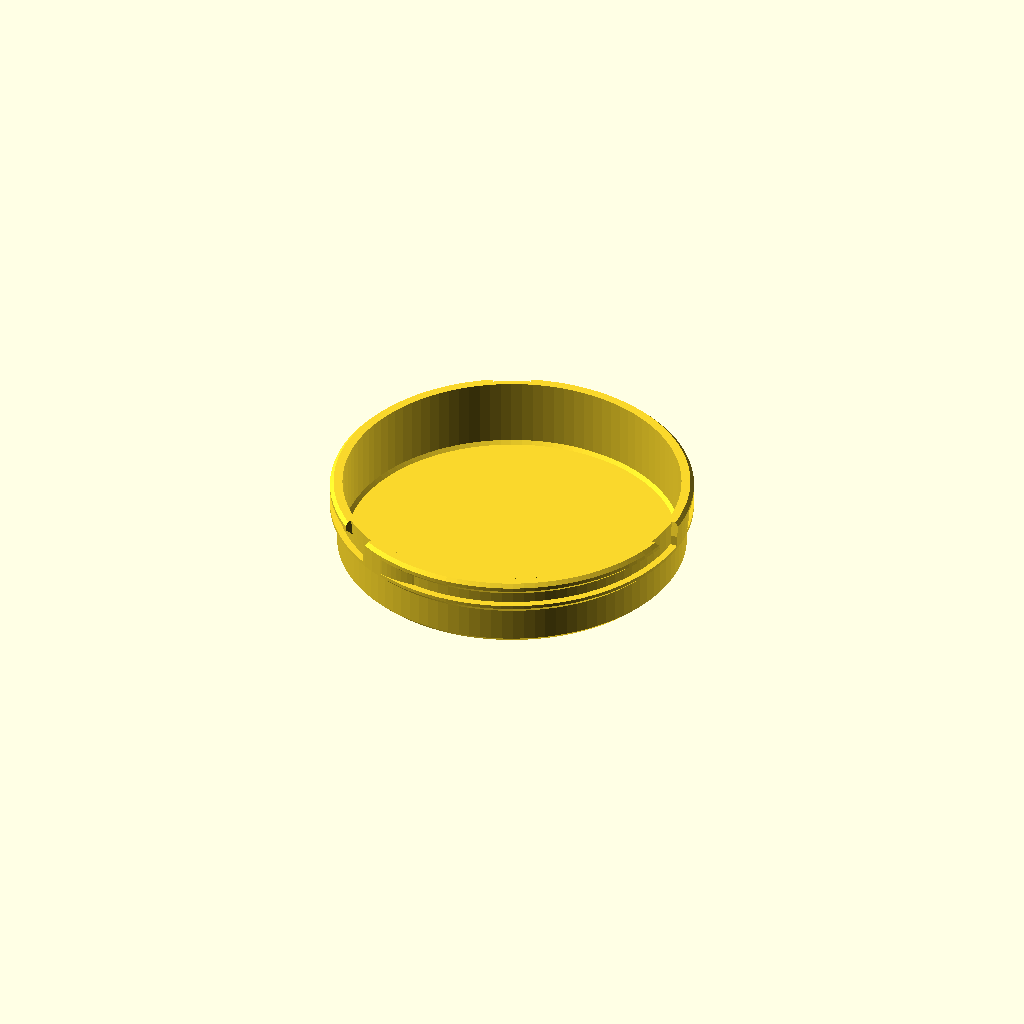
Cell 1: rendered with the file's own defaults.
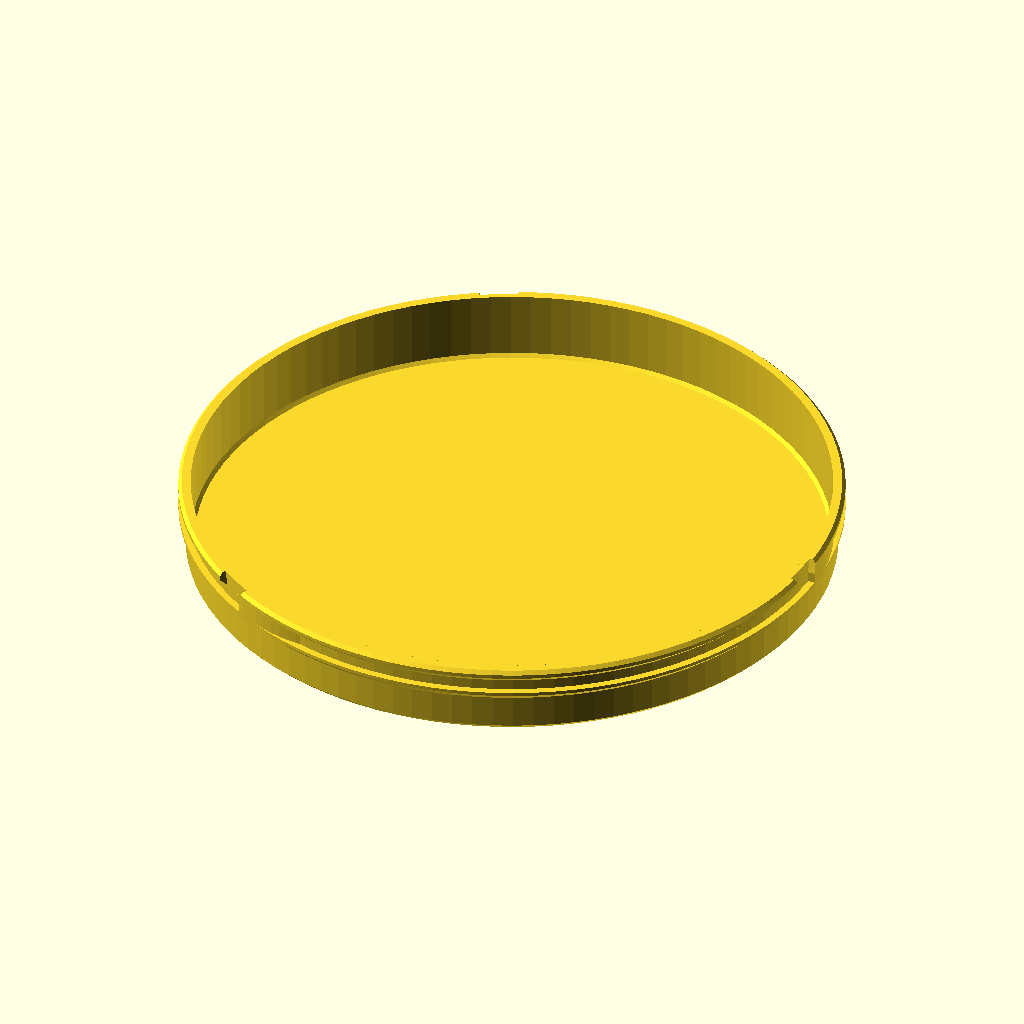
Cell 2 — dia set to 180, the other parameters unchanged.
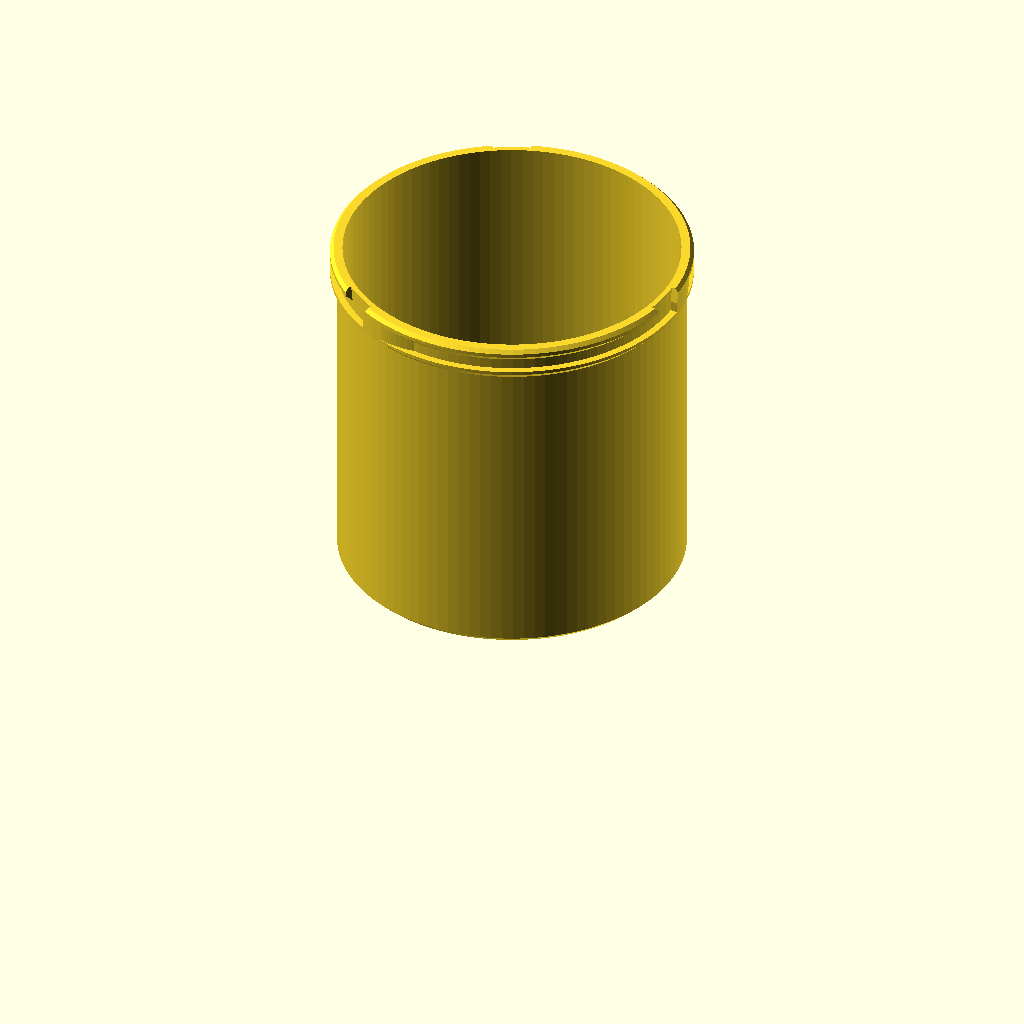
Cell 3 — ihb set to 100, the other parameters unchanged.
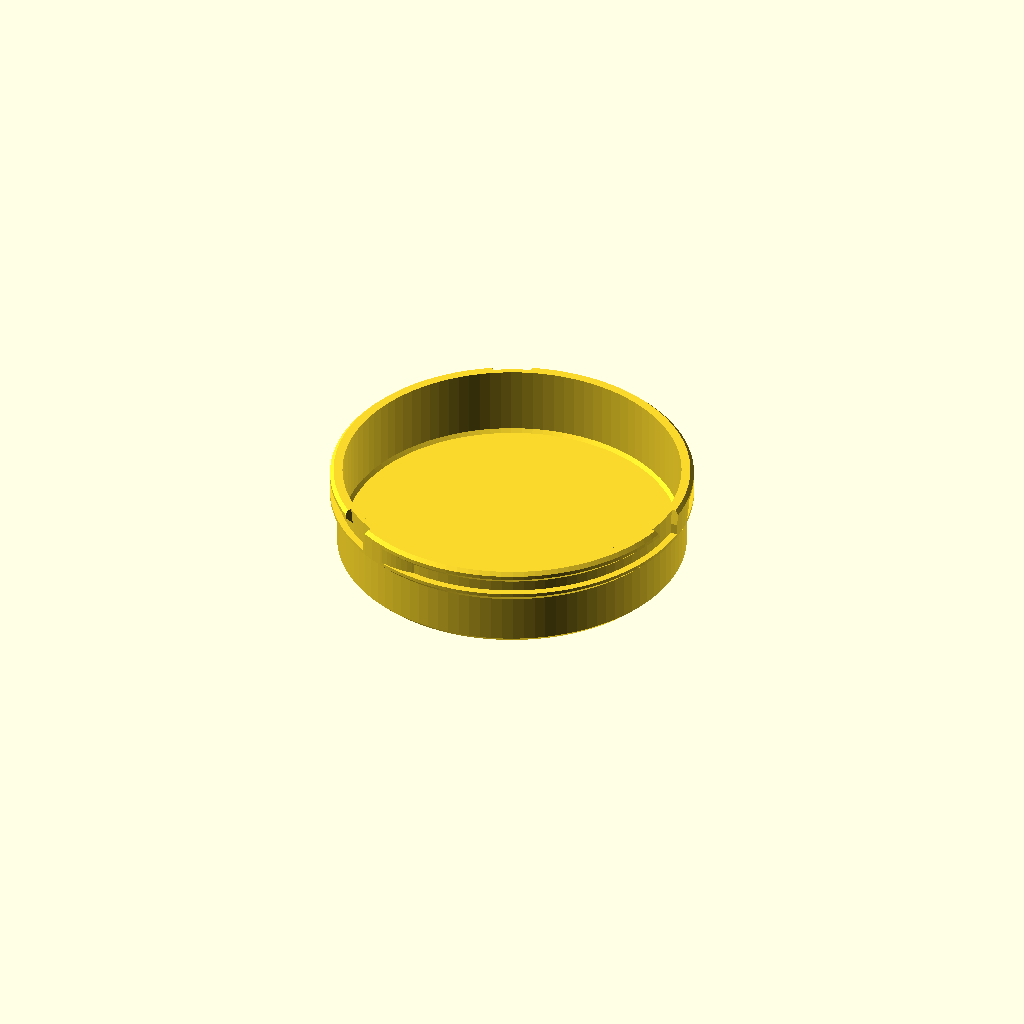
Cell 4: the same model with ft = 5.
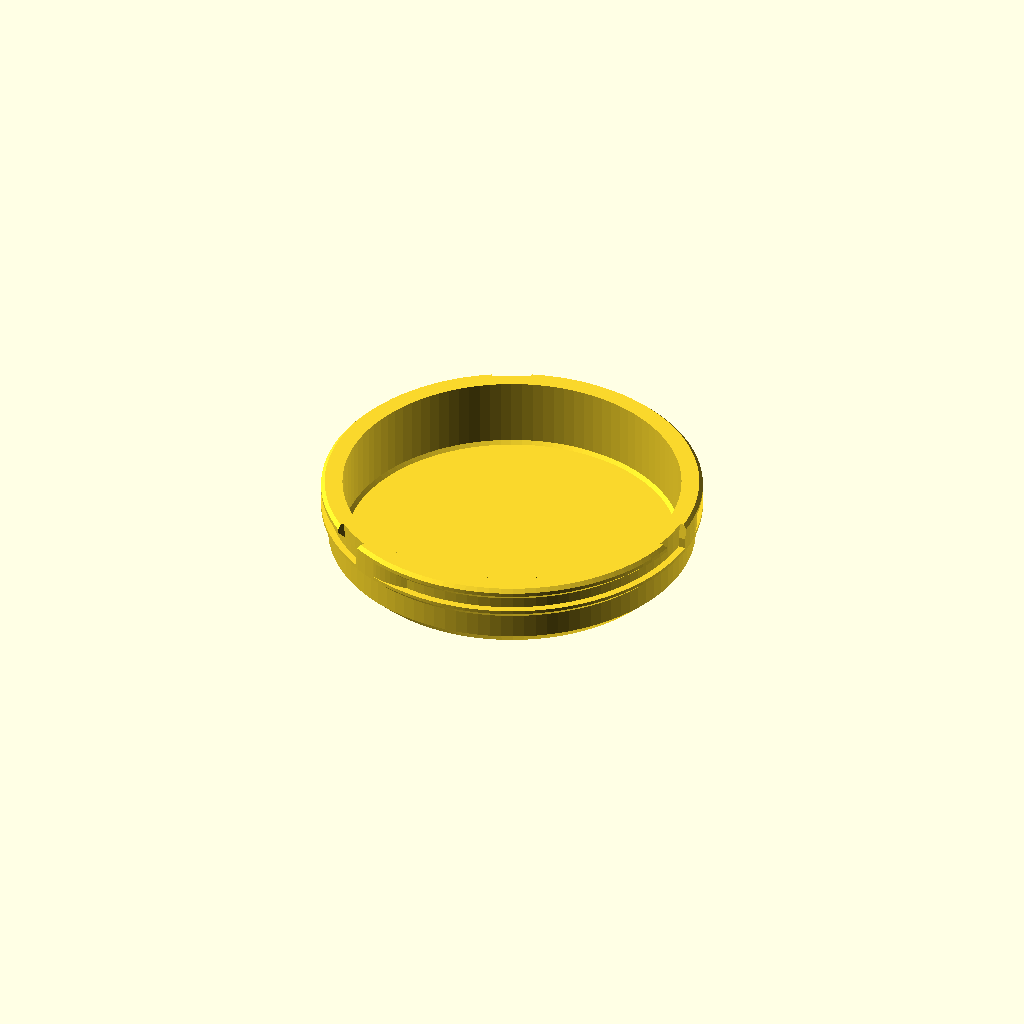
Cell 5 — wt set to 4, the other parameters unchanged.
All cells are drawn from one camera (rotation 55°, 0°, 25°, orthographic, colour scheme Cornfield), so only the parameter changes between them.
Source of the model, inputs/thingiverse/files/thing-3251439/files/Dose-mit-Bajonett-Verschluss.scad:
// -----------------------------------------------------
// Dose mit Bajonett-Verschluss
//    .... als Spin-Off meiner Bit-Halterung
//
//  Detlev Ahlgrimm, 30.11.2018
// -----------------------------------------------------

// what to render
part=1;     // [1:base, 2:cap, 3:cut-debug]

// inner diameter (base)
dia=95;     // [25:180]

// inner height (base)
ihb=20;     // [10:100]

// inner height (cap)
ihc=0;      // [0:100]

// floor thickness (base, cap)
ft=1;       // [0.5:0.05:5]

// wall thickness (base, cap)
wt=1.5;    // [1:0.05:4]

// debug rotate
dr=0;       // [0:120]
// debug height cap
dh=0;       // [0:20]

/* [Hidden] */
$fn=100;

// -----------------------------------------------------
//  Hier koennen die Innerein der Base() eingestellt
//  werden!
// -----------------------------------------------------
module BaseInwards() {
  //translate([-wt/2, -dia/2, 0]) cube([wt, dia, ihb]);
  //translate([-dia/2, -wt/2, 0]) cube([dia, wt, ihb]);
}





// -----------------------------------------------------
//  ri  : Innenradius ( max(Aussenradius)==ri+wt+2 )
//  h   : Hoehe ( >=9 )
// -----------------------------------------------------
module BasisWand(ri, h) {
  rotate_extrude() translate([ri, 0, 0]) polygon([ [0,0], [wt,wt], [wt,h-8-2], [wt+2,h-8], [wt+2, h-1], [wt+1, h], [0,h] ]);
}


// -----------------------------------------------------
//
// -----------------------------------------------------
module Base() {
  difference() {
    union() {
      BasisWand(dia/2, ft+ihb);   // Wand
      cylinder(d=dia, h=ft);      // Boden
      translate([0, 0, ft]) rotate_extrude() translate([dia/2, 0, 0]) polygon([ [0.1,0], [-1,0], [0.1,1] ]);
    }
    translate([0, 0, ft+ihb-7]) BajonettSchneider(dia/2+wt+2);
  }
  translate([0, 0, ft]) intersection() {
    union() {
      translate([0, 0, -0.1]) cube([1, 1, 0.1]);  // Dummy
      BaseInwards();
    }
    cylinder(d=dia, h=ihb);
  }
}


// -----------------------------------------------------
//  r : Aussenradius (Innenradius==r-2)
//  h : Hoehe
// -----------------------------------------------------
module BajonettSchneider(r, h=10) {
  difference() {
    rotate_extrude() translate([r, 0, 2]) polygon([ [0.1,0], [-2,0], [-2,3], [0.1,5] ]);
    for(a=[0:120:359]) rotate([0, 0, a]) {
      translate([0, 0, -0.1]) cube([r+0.2, 8, 5.2]);
      difference() {
        translate([r/2, 2, -0.1]) cylinder(r=r/2, h=5.2);
        translate([0, -r/2, -0.2]) cube([r, r/2, 5.4]);
      }
    }
  }
  for(a=[0:120:359]) rotate([0, 0, a])
    translate([0, 0, 3]) intersection() {
      difference() {
        cylinder(r=r+0.1, h=h-3);
        translate([0, 0, -0.1]) cylinder(r=r-2, h=h+0.2);
      }
      translate([0, -9, 0]) rotate([0, 90, 0]) linear_extrude(r+0.2) polygon([ [0,0], [-(h-3),-2], [-(h-3),11], [0,9] ]);
    }
}
//!BajonettSchneider(dia/2, 10);


// -----------------------------------------------------
//
// -----------------------------------------------------
module Deckel() {
  difference() {
    cylinder(r=dia/2+wt+2+0.5+wt, h=7.3+ihc);
    translate([0, 0, -0.1]) cylinder(r=dia/2+wt+2+0.5, h=7.3+ihc+0.2);
  }
  intersection() {
    rotate_extrude() translate([dia/2+wt+2+0.8, 0, 0]) polygon([ [0.1,0], [-2,0], [-2,3], [0.1,5] ]);
    for(a=[0:120:359]) rotate([0, 0, a])
      translate([0, -8, -0.1]) cube([dia/2+wt+2+0.81, 7, 7.2]);
  }
  translate([0, 0, 7.3+ihc]) {
    rotate_extrude() translate([dia/2+wt+2+0.5, 0, 0]) polygon([ [0.1,0], [0.1,-1], [-1,0] ]);
    cylinder(r1=dia/2+wt+2+0.5+wt, r2=dia/2+wt+2+0.5+wt-ft, h=ft);
  }
  rotate_extrude() translate([dia/2+wt+2+0.5, 0, 0]) polygon([ [0,0], [0,-1], [0.5,-1], [wt,0] ]);
}


if(part==1) {
  render() Base();
} else if(part==2) {
  translate([0, 0, 7.3+ihc+ft]) rotate([180, 0, 0]) Deckel();
} else if(part==3) {
  render() difference() {
    union() {
      rotate([0, 0, dr]) Base();
      translate([0, 0, ft+ihb-7+0.1+dh]) Deckel();
    }
    translate([-dia, -dia-4, -1]) cube([2*dia, dia, ft+ihb+8+ihc+ft+dh]);
  }
}
Parameter table extracted from the source (name, type, default, range or options):
part: number, default 1, options 1, 2, 3
dia: number, default 95, range 25 to 180
ihb: number, default 20, range 10 to 100
ihc: number, default 0, range 0 to 100
ft: number, default 1, range 0.5 to 5, step 0.05
wt: number, default 1.5, range 1 to 4, step 0.05
dr: number, default 0, range 0 to 120
dh: number, default 0, range 0 to 20
